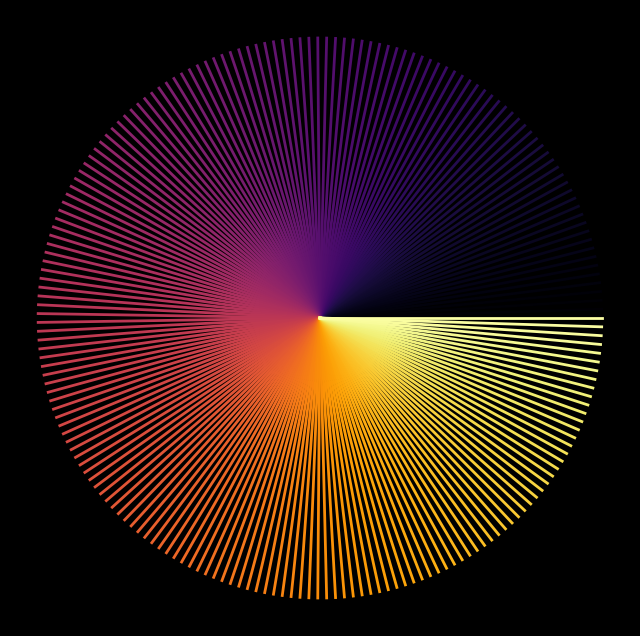

This figure's Python source:
import numpy as np
import matplotlib.pyplot as plt


plt.figure(figsize=(8, 8), facecolor='black')

num_rays = 200
length = 5




angles = np.linspace(0, 2 * np.pi, num_rays)


colors = plt.cm.inferno(np.linspace(0, 1, num_rays))


for i, angle in enumerate(angles):
    x = [0, length * np.cos(angle)]
    y = [0, length * np.sin(angle)]
    plt.plot(x, y, color=colors[i], lw=2)


plt.axis('off')


plt.show()
